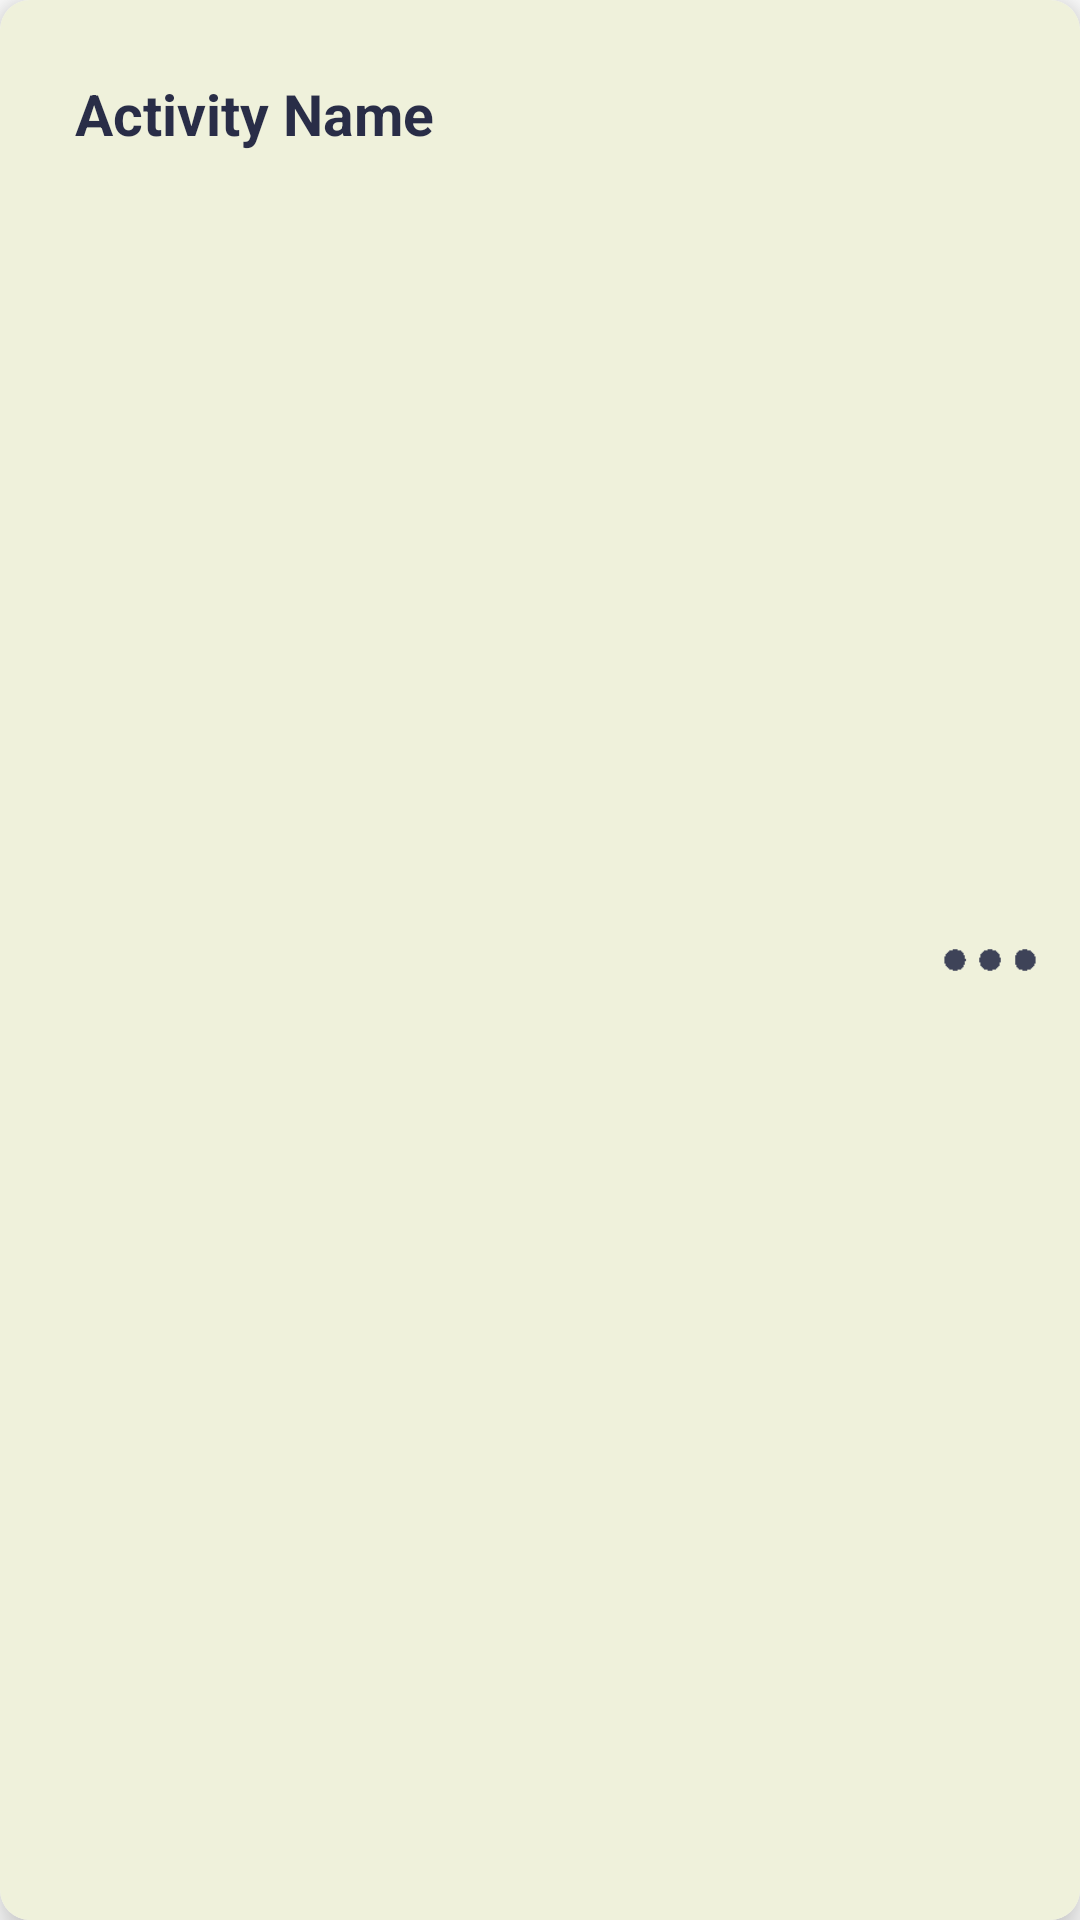

Write the Android layout XML for this screen, with the resource values it uses.
<!-- AndroidManifest.xml: application theme Theme.Moodegy -->
<!-- res/layout/activities_item.xml -->
<?xml version="1.0" encoding="utf-8"?>
<androidx.cardview.widget.CardView xmlns:android="http://schemas.android.com/apk/res/android"
    android:layout_width="match_parent"
    android:layout_height="wrap_content"
    xmlns:app="http://schemas.android.com/apk/res-auto"
    app:cardCornerRadius="10dp"
    app:cardElevation="8dp"
    app:cardMaxElevation="5dp"
    android:layout_margin="10dp">

    <LinearLayout
        android:layout_width="match_parent"
        android:layout_height="match_parent"
        android:background="#EFF1DB"
        android:orientation="horizontal">

        <LinearLayout
            android:layout_weight="1"
            android:orientation="vertical"
            android:layout_margin="15dp"
            android:padding="4dp"
            android:layout_width="wrap_content"
            android:layout_height="wrap_content">

            <TextView
                android:id="@+id/activityname_textview"
                android:layout_width="match_parent"
                android:layout_height="wrap_content"
                android:layout_margin="6dp"
                android:text="Activity Name"
                android:textColor="#D703082B"
                android:textSize="19sp"
                android:textStyle="bold" />
            <TextView
                android:id="@+id/activityid_textview"
                android:layout_width="match_parent"
                android:layout_height="match_parent"
                android:visibility="gone"/>
        </LinearLayout>

        <ImageView
            android:id="@+id/more_image"
            android:layout_width="40dp"
            android:layout_height="40dp"
            android:layout_margin="10dp"
            android:src="@drawable/more"
            android:layout_gravity="center" />

    </LinearLayout>

</androidx.cardview.widget.CardView>
<!-- resources referenced by this layout -->
<resources>
  <!-- drawable more: png bitmap (drawable, 2166 bytes) -->
  <style name="Theme.Moodegy" parent="Theme.MaterialComponents.DayNight.NoActionBar">
          
          <item name="colorPrimary">@color/purple_500</item>
          <item name="colorPrimaryVariant">@color/purple_700</item>
          <item name="colorOnPrimary">@color/white</item>
          
          <item name="colorSecondary">@color/teal_200</item>
          <item name="colorSecondaryVariant">@color/teal_700</item>
          <item name="colorOnSecondary">@color/black</item>
          
          <item name="android:statusBarColor" tools:targetApi="l">?attr/colorPrimaryVariant</item>
          
      </style>
  <!-- not gathered from this repository: default colours our renderer supplied (Android Studio template values) -->
  <color name="purple_500">#FF6200EE</color>
  <color name="purple_700">#FF3700B3</color>
  <color name="teal_200">#FF03DAC5</color>
  <color name="teal_700">#FF018786</color>
  <color name="black">#FF000000</color>
  <color name="white">#FFFFFFFF</color>
</resources>
